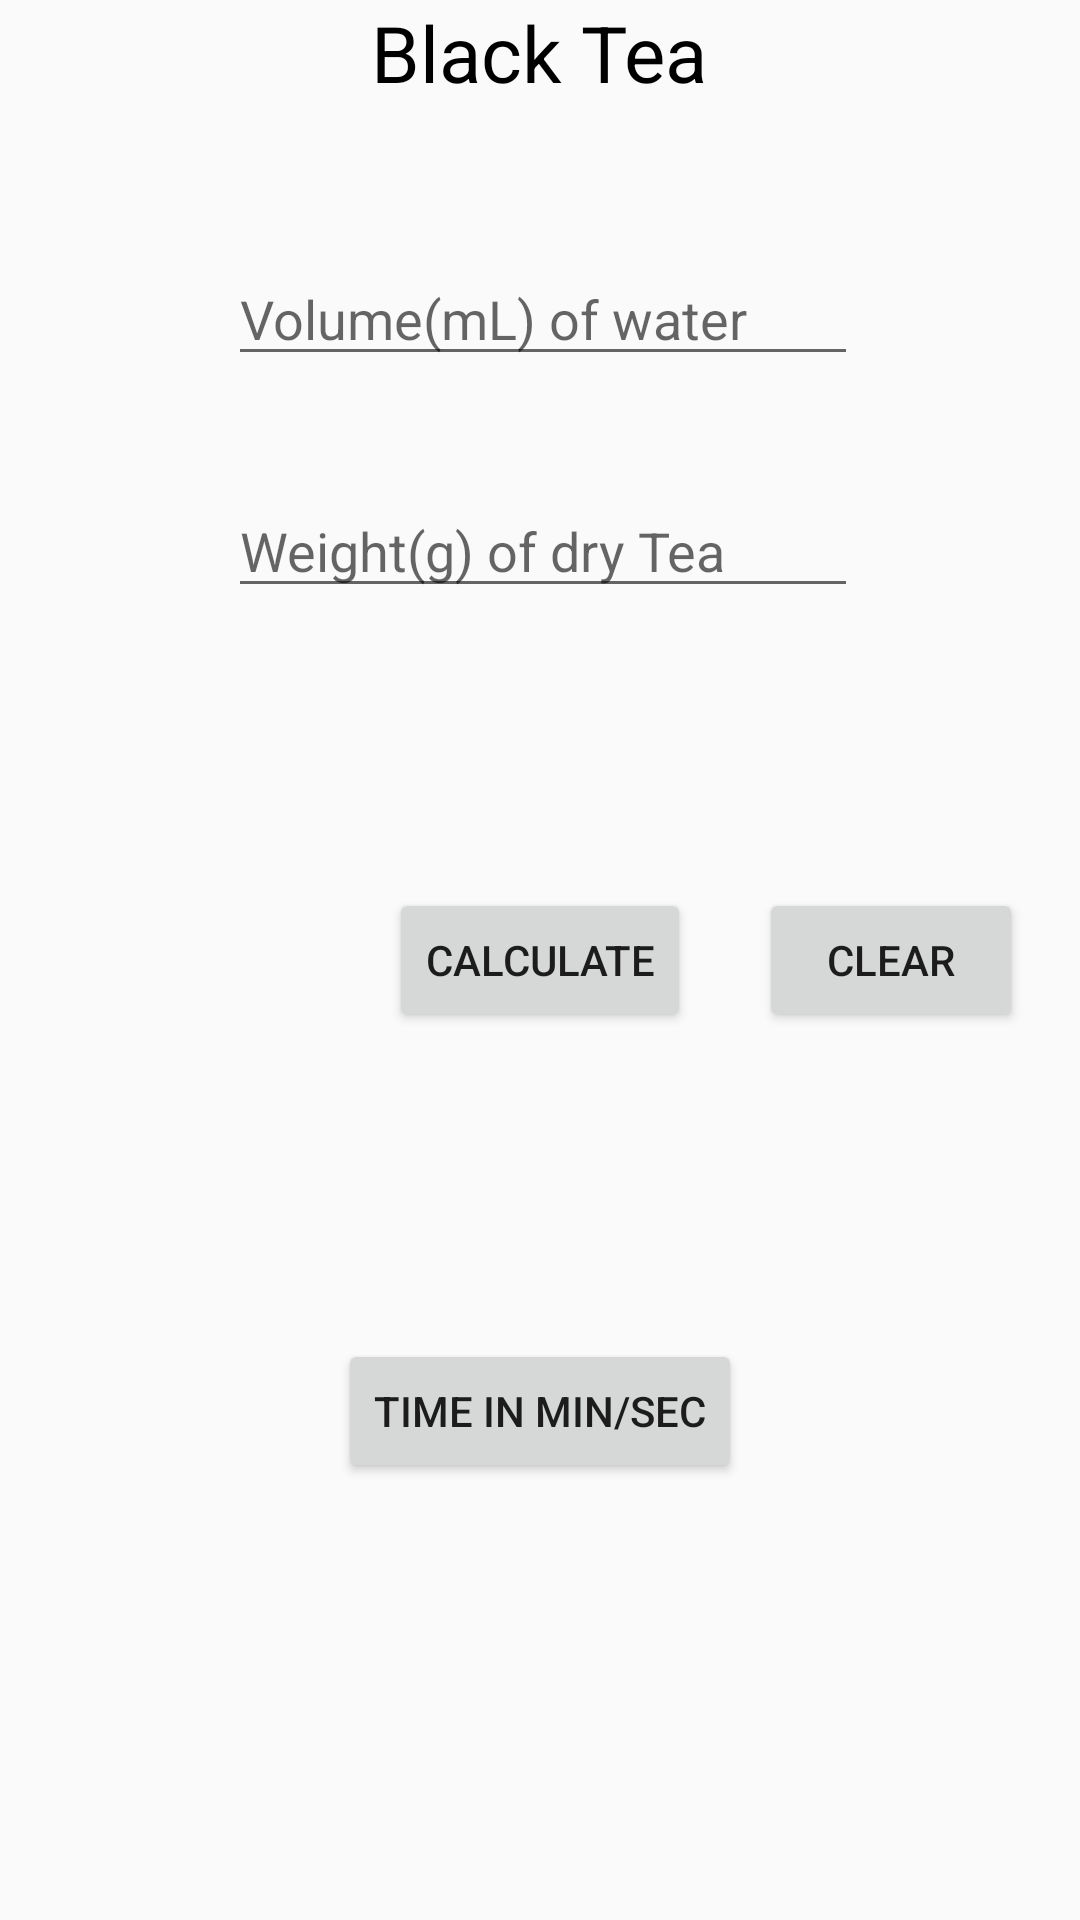

Here is an Android app screen rendered from its layout file. Give the layout XML and the strings, colors and styles it references.
<!-- AndroidManifest.xml: application theme AppTheme -->
<!-- res/layout/fragment_black_tea.xml -->
<?xml version="1.0" encoding="utf-8"?>
<RelativeLayout xmlns:android="http://schemas.android.com/apk/res/android"
    xmlns:tools="http://schemas.android.com/tools"
    android:orientation="vertical" android:layout_width="match_parent"
    android:background="@drawable/blacktea"
    android:layout_height="match_parent">


    <EditText
        android:id="@+id/VolOfWater"
        android:layout_width="wrap_content"
        android:layout_height="wrap_content"
        android:layout_alignParentEnd="true"
        android:layout_below="@+id/textView11"
        android:layout_marginEnd="74dp"
        android:layout_marginTop="49dp"
        android:ems="10"
        android:hint="Volume(mL) of water"
        android:inputType="numberDecimal" />

    <EditText
        android:id="@+id/WgtOfDryTea"
        android:layout_width="wrap_content"
        android:layout_height="wrap_content"
        android:layout_alignStart="@+id/VolOfWater"
        android:layout_below="@+id/VolOfWater"
        android:layout_marginTop="36dp"
        android:ems="10"
        android:inputType="numberDecimal"
        android:hint="Weight(g) of dry Tea" />

    <Button
        android:id="@+id/Calculate"
        android:layout_width="wrap_content"
        android:layout_height="wrap_content"
        android:layout_centerHorizontal="true"
        android:onClick="calculate"
        android:layout_centerVertical="true"
        android:text="Calculate" />

    <TextView
        android:id="@+id/textView"
        android:layout_width="wrap_content"
        android:layout_height="wrap_content"
        android:layout_below="@+id/Calculate"
        android:layout_centerHorizontal="true"
        android:layout_marginTop="37dp"
        android:text=""
        android:gravity="center"
        android:textColor="#000000"
        android:textSize="18sp" />

    <TextView
        android:id="@+id/textView11"
        android:layout_width="wrap_content"
        android:layout_height="wrap_content"
        android:layout_alignParentTop="true"
        android:layout_centerHorizontal="true"
        android:text="Black Tea"
        android:textColor="#000000"
        android:textSize="26sp" />

    <Button
        android:id="@+id/clear"
        android:layout_width="wrap_content"
        android:layout_height="wrap_content"
        android:layout_alignParentEnd="true"
        android:layout_alignTop="@+id/Calculate"
        android:layout_marginEnd="19dp"

        android:text="clear" />

    <Button
        android:id="@+id/button2"
        android:layout_width="wrap_content"
        android:layout_height="wrap_content"
        android:layout_below="@+id/textView"
        android:layout_centerHorizontal="true"
        android:onClick="time"
        android:layout_marginTop="41dp"
        android:text="Time In Min/sec" />

</RelativeLayout>
<!-- resources referenced by this layout -->
<resources>
  <style name="AppTheme" parent="Theme.AppCompat.Light.DarkActionBar">
          
          <item name="colorPrimary">@color/colorPrimary</item>
          <item name="colorPrimaryDark">@color/colorPrimaryDark</item>
          <item name="colorAccent">@color/colorAccent</item>
      </style>
  <!-- not gathered from this repository: default colours our renderer supplied (Android Studio template values) -->
  <color name="colorPrimary">#FF6200EE</color>
  <color name="colorPrimaryDark">#FF3700B3</color>
  <color name="colorAccent">#FF03DAC5</color>
</resources>
